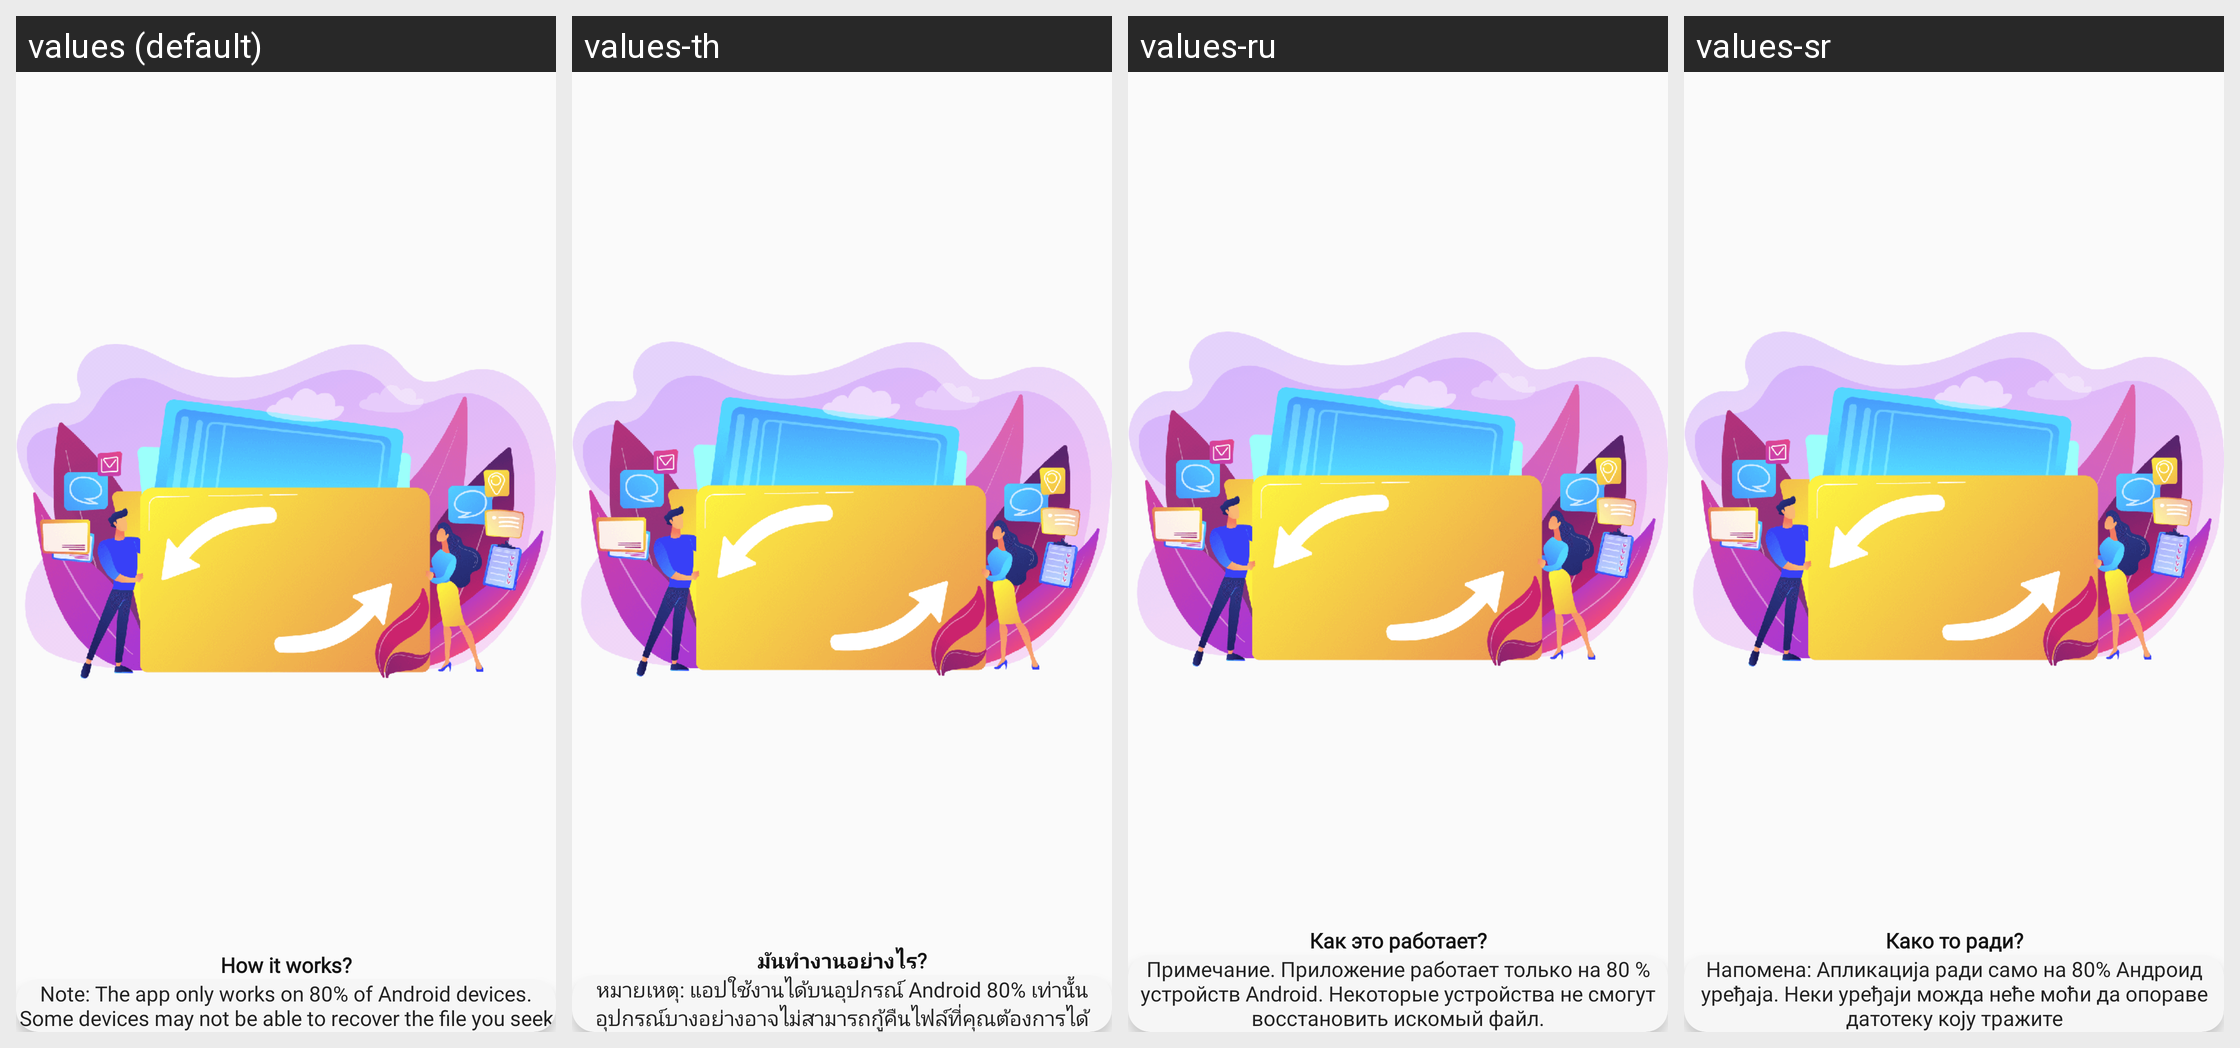

The same Android screen rendered under several of its app's locales, left to right. List the strings drawn on it with the default value and each locale's translation.
Android screen res/layout/fragment_screen_intro.xml rendered under 4 locales, left to right: values (default), values-th, values-ru, values-sr. Device: Nexus 5 (rendered at 1080×1920; each locale shown at half size, 540×960, under a caption strip naming it); theme AppTheme.NoActionBar.
Other locales in the repository, not shown: values-ar, values-cs, values-de, values-es, values-fil, values-fr, values-hi, values-hr, values-in, values-it, values-ja, values-ko, values-ml, values-ms, values-pl, values-pt, values-sv, values-tr, values-vi, values-zh, values-zh-rHK, values-zh-rTW.
Strings drawn on this screen, with the default value and each locale's value (text and hints the layout hard-codes, and strings that could not be matched under every locale, appear in the picture but are not listed):

how_to_work
  values: How it works?
  values-th: มันทำงานอย่างไร?
  values-ru: Как это работает?
  values-sr: Како то ради?

scan_tip_note
  values: Note: The app only works on 80% of Android devices. Some devices may not be able to recover the file you seek
  values-th: หมายเหตุ: แอปใช้งานได้บนอุปกรณ์ Android 80% เท่านั้น อุปกรณ์บางอย่างอาจไม่สามารถกู้คืนไฟล์ที่คุณต้องการได้
  values-ru: Примечание. Приложение работает только на 80 % устройств Android. Некоторые устройства не смогут восстановить искомый файл.
  values-sr: Напомена: Апликација ради само на 80% Андроид уређаја. Неки уређаји можда неће моћи да опораве датотеку коју тражите
